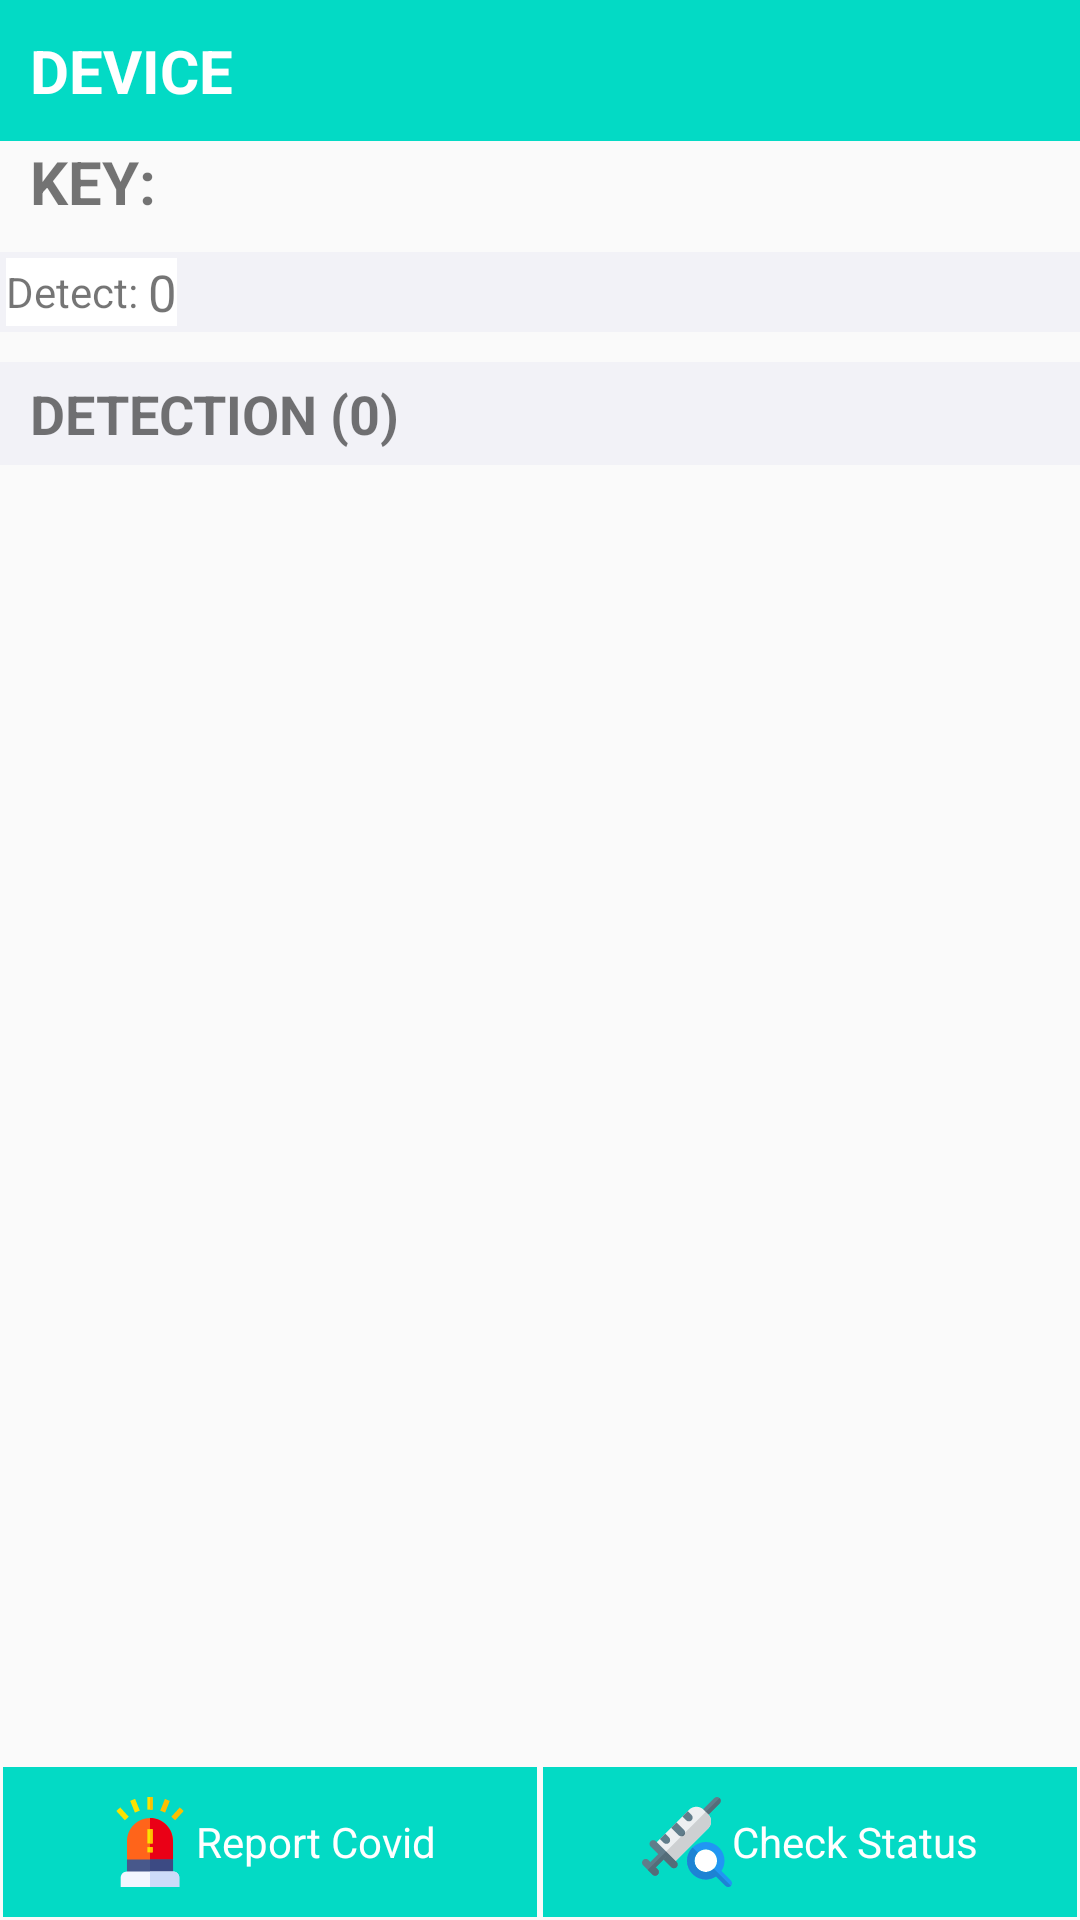

This screen was rendered from an Android layout file. Write that file and the resources it references.
<!-- AndroidManifest.xml: application theme AppTheme -->
<!-- res/layout/activity_main.xml -->
<?xml version="1.0" encoding="utf-8"?>


<LinearLayout xmlns:android="http://schemas.android.com/apk/res/android"
    xmlns:app="http://schemas.android.com/apk/res-auto"
    xmlns:tools="http://schemas.android.com/tools"
    android:layout_width="match_parent"
    android:layout_height="match_parent"
    android:orientation="vertical"
    tools:context="com.vmware.herald.app.MainActivity">

    <TextView
        android:id="@+id/device"
        android:layout_width="match_parent"
        android:layout_height="wrap_content"
        android:background="@color/colorAccent"
        android:padding="10dp"
        android:text="DEVICE"
        android:textColor="@color/white"
        android:textSize="20sp"
        android:textStyle="bold" />

    <TextView
        android:id="@+id/payload"
        android:layout_width="match_parent"
        android:layout_height="wrap_content"
        android:paddingHorizontal="10dp"
        android:paddingBottom="10dp"
        android:text="KEY: "
        android:textSize="20sp"
        android:textStyle="bold"
        app:layout_constraintLeft_toLeftOf="parent"
        app:layout_constraintRight_toRightOf="parent"
        app:layout_constraintTop_toBottomOf="@id/device" />

    <LinearLayout
        android:id="@+id/didCount"
        android:layout_width="match_parent"
        android:layout_height="wrap_content"
        android:background="@color/systemGray6"
        android:orientation="vertical"
        app:layout_constraintTop_toBottomOf="@id/payload">

        <LinearLayout
            android:layout_width="wrap_content"
            android:layout_height="wrap_content"
            android:layout_margin="2dp"
            android:layout_weight="1"
            android:background="@color/systemBackground"
            android:gravity="center"
            android:orientation="horizontal">

            <TextView
                android:layout_width="wrap_content"
                android:layout_height="wrap_content"
                android:text="Detect: "
                android:textSize="14sp" />

            <TextView
                android:id="@+id/didDetectCount"
                android:layout_width="wrap_content"
                android:layout_height="wrap_content"
                android:text="0"
                android:textSize="17sp" />
        </LinearLayout>




























































































    </LinearLayout>


    <TextView
        android:id="@+id/detection"
        android:layout_width="match_parent"
        android:layout_height="wrap_content"
        android:layout_marginTop="10dp"
        android:background="@color/systemGray6"
        android:paddingHorizontal="10dp"
        android:paddingVertical="5dp"
        android:text="DETECTION (0)"
        android:textSize="18sp"
        android:textStyle="bold"
        app:layout_constraintLeft_toLeftOf="parent"
        app:layout_constraintRight_toRightOf="parent"
        app:layout_constraintTop_toBottomOf="@id/didCount" />

    <ListView
        android:id="@+id/targets"
        android:layout_width="match_parent"
        android:layout_height="0dp"
        android:layout_weight="1"
      />

    <LinearLayout
        android:layout_width="match_parent"
        android:layout_height="wrap_content"
        >



        <LinearLayout
            android:layout_width="0dp"
            android:layout_height="50dp"
            android:layout_margin="1dp"
            android:layout_weight="1"
            android:id="@+id/scanButton"

            android:background="@color/colorAccent"
            android:orientation="horizontal">

           <RelativeLayout
               android:layout_width="match_parent"
               android:layout_height="wrap_content">
               <LinearLayout
                   android:layout_width="wrap_content"
                   android:layout_centerInParent="true"
                   android:layout_height="match_parent">

                   <ImageView
                android:layout_width="wrap_content"
                android:id="@+id/img1"
                android:layout_height="match_parent"
                android:src="@drawable/ic_alarm" />

               <TextView
                   android:layout_width="wrap_content"
                   android:layout_height="match_parent"
                   android:gravity="center"
                   android:text="Report Covid"
                   android:textColor="@color/white" />
               </LinearLayout>


           </RelativeLayout>

        </LinearLayout>


        <LinearLayout
            android:layout_width="0dp"
            android:layout_height="50dp"
            android:layout_margin="1dp"
            android:layout_weight="1"

            android:background="@color/colorAccent"
            android:orientation="horizontal">

            <RelativeLayout
                android:layout_width="match_parent"
                android:layout_height="wrap_content">
                <LinearLayout
                    android:layout_width="wrap_content"
                    android:layout_centerInParent="true"
                    android:layout_height="match_parent">

                    <ImageView
                        android:layout_width="wrap_content"
                        android:layout_height="match_parent"
                        android:src="@drawable/ic_find" />

                    <TextView
                        android:layout_width="wrap_content"
                        android:layout_height="match_parent"
                        android:gravity="center"
                        android:text="Check Status"
                        android:textColor="@color/white" />
                </LinearLayout>


            </RelativeLayout>

        </LinearLayout>


    </LinearLayout>

</LinearLayout>
<!-- resources referenced by this layout -->
<resources>
  <color name="colorAccent">#03DAC5</color>
  <color name="systemBackground">#FFFFFF</color>
  <color name="systemGray6">#F2F2F7</color>
  <color name="white">#FFFFFF</color>
  <!-- drawable ic_alarm: vector/xml drawable (drawable, 2224 chars, omitted) -->
  <!-- drawable ic_find: vector/xml drawable (drawable, 3971 chars, omitted) -->
  <style name="AppTheme" parent="Theme.AppCompat.Light.NoActionBar">
          
          <item name="colorPrimary">@color/colorPrimary</item>
          <item name="colorPrimaryDark">@color/colorPrimaryDark</item>
          <item name="colorAccent">@color/colorAccent</item>
      </style>
  <color name="colorPrimary">#6200EE</color>
  <color name="colorPrimaryDark">#3700B3</color>
</resources>
